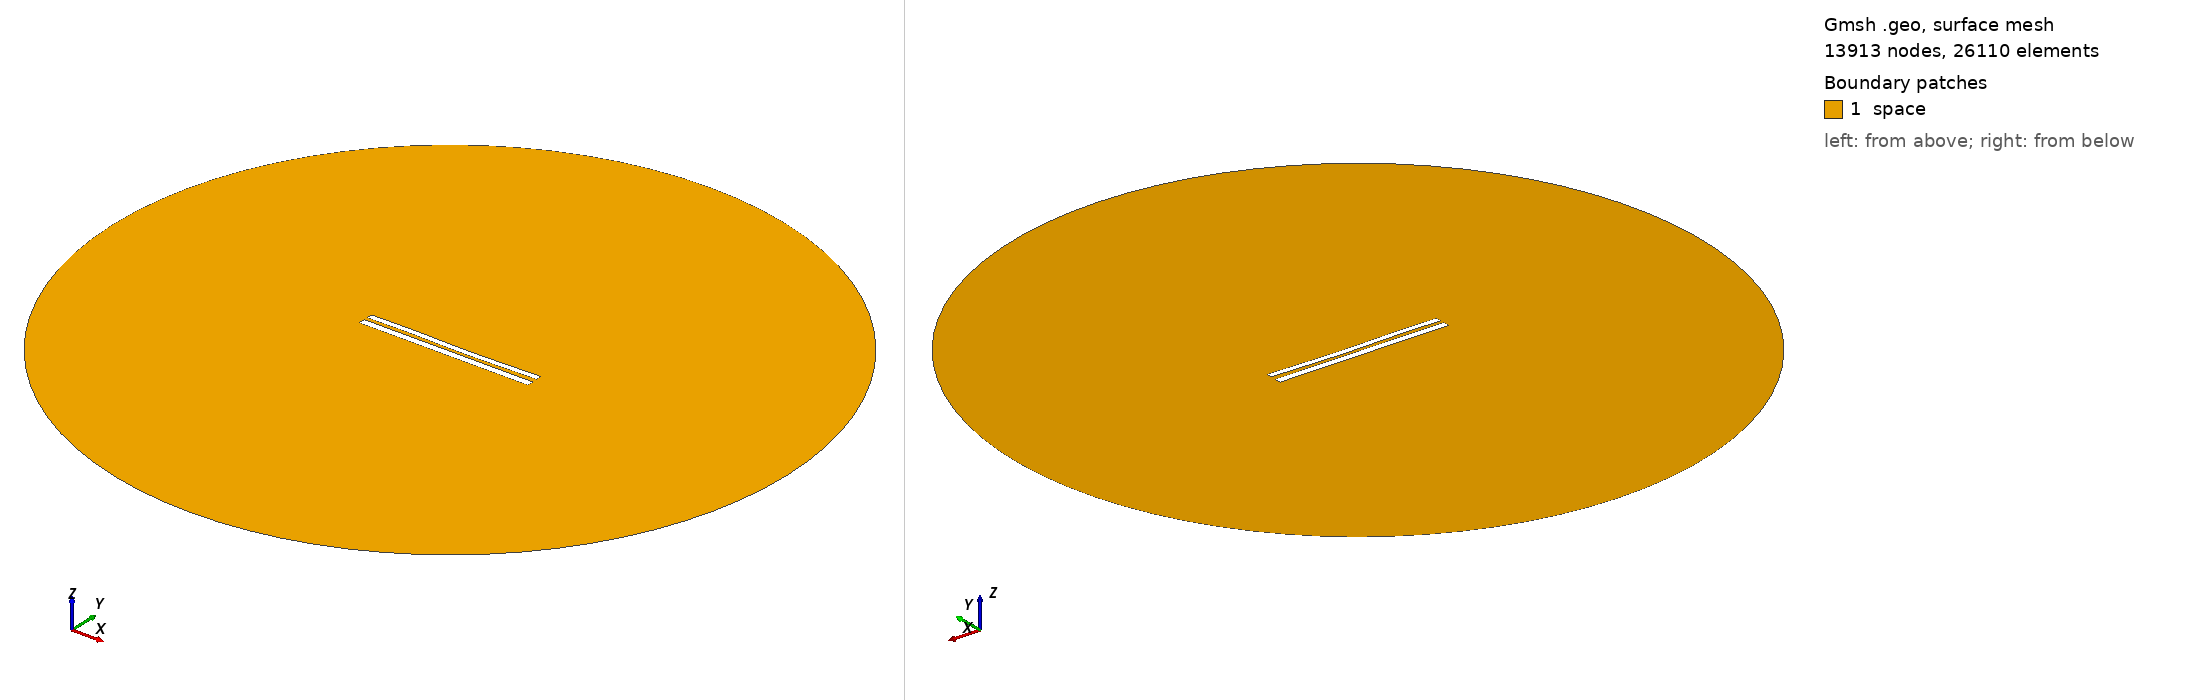

Gmsh geometry script, surface-meshed: 13913 nodes, 26110 surface elements. Boundary patches (legend numbers): 1 space. Left view from above one corner, right view from below the opposite corner. Legend entries are the model's physical surfaces. The drawing asked Gmsh for element sizes between 1% and 20% of the model's largest extent; the script's own settings can give other sizes.

=== 8024.geo (drawn) ===
//---------------------------------------
// Geometry kernel
//---------------------------------------

SetFactory("OpenCASCADE");



//---------------------------------------
// Parameters of the geometry
//---------------------------------------

// Overetch of the upper plate
overetch = 0.25;

// Distance between the plates
distance = 2.0;

// Discretization over the x axis (for the deformation)
nx = 50; 

// Length of the plate
L = 100 - overetch; 

// Number of modes
n = 4; 

// 1st mode coefficient
coeff(1) = 0.15;
beta(1) = 0.596864 * 3.1415926535 / L;

// 2nd mode coefficient
coeff(2) = -0.15;
beta(2) = 1.49418 * 3.1415926535 / L;

// 3rd mode coefficient
coeff(3) = 0.15;
beta(3) = 2.50025 * 3.1415926535 / L;

// 4th mode coefficient
coeff(4) = 0.07499999999999998;
beta(4) = 3.49999 * 3.1415926535 / L;



//---------------------------------------
// Upper plate (deformed rectangle)
//---------------------------------------

// Coordiantes of the upper plate
xmin = -50;
xmax = 50 - overetch;

// Height of the upper plate
yheight = 4 - 2 * overetch;

// Indexes of the points
UpperID[] = {};
LowerID[] = {};
LeftID[] = {};
RightID[] = {};

// Point index
p = 1;

// Horizontal edges
For i In {1:nx}
    x = xmin + (i-1)*(xmax - xmin)/(nx-1);

    y_bottom = distance / 2 + overetch;
    For j In {1:n}
        C = (Cosh(beta(j)*L) + Cos(beta(j)*L)) / (Sinh(beta(j)*L) + Sin(beta(j)*L));
        y_bottom  = y_bottom + coeff(j) * (Cosh(beta(j)*(x+50)) - Cos(beta(j)*(x+50)) - C * (Sinh(beta(j)*(x+50)) - Sin(beta(j)*(x+50))));
    EndFor

    y_top = y_bottom + yheight;

    Point(p) = {x, y_top, 0, 1.0};
    UpperID[i] = p;
    p = p + 1;

    Point(p) = {x, y_bottom, 0, 1.0};
    LowerID[i] = p;
    p = p + 1;
EndFor

// Create point lists
UpperPts[] = {}; LowerPts[] = {};
For i In {1:nx}
  UpperPts[] += {UpperID[i]};
  LowerPts[] += {LowerID[i]};
EndFor

// Build splines
Spline(1) = {UpperPts[]};
Spline(2) = {LowerPts[]};
Line(3) = {LowerPts[nx-1], UpperPts[nx-1]};
Line(4) = {LowerPts[0], UpperPts[0]};

// Build the plane surface
Curve Loop(1) = {2, 3, -1, -4};
Plane Surface(1) = {1};



//---------------------------------------
// Lower plate (rectangle)
//---------------------------------------

// Vertices
Point(1001) = {-50, -1, 0, 1.0};
Point(1002) = { 50, -1, 0, 1.0};
Point(1003) = { 50,  -5, 0, 1.0};
Point(1004) = {-50,  -5, 0, 1.0};

// Edges
Line(5) = {1001, 1002};
Line(6) = {1002, 1003};
Line(7) = {1003, 1004};
Line(8) = {1004, 1001};

// Plane surface
Line Loop(2) = {5, 6, 7, 8};
Plane Surface(2) = {2}; 



//---------------------------------------
// Outer (fictious) boundary
//---------------------------------------

// Points
Point(1005) = {0, 0, 0};       // Center
Point(1006) = {200, 0, 0};     // Start point
Point(1007) = {0, 200, 0};     // 90 degrees
Point(1008) = {-200, 0, 0};    // 180 degrees
Point(1009) = {0, -200, 0};    // 270 degrees

// Circle arcs (each needs start, center, end)
Circle(9) = {1006, 1005, 1007};
Circle(10) = {1007, 1005, 1008};
Circle(11) = {1008, 1005, 1009};
Circle(12) = {1009, 1005, 1006};

// Plane surface for the entire domain
Curve Loop(3) = {9, 10, 11, 12};
Surface(3) = {3};

// Subtract the plates from the whole domain to obtain the actual domain where we want to solve the equations
BooleanDifference{ Surface{3}; Delete; }{ Surface{1}; Surface{2}; Delete; }




//---------------------------------------
// Transfinite Lines/Curves
//---------------------------------------

// Set the number of points on the boundaries
r = 7;

// Plates
Transfinite Curve {1, 2} = 50*r Using Progression 1;
Transfinite Curve {3, 4} = 2*r Using Progression 1;
Transfinite Line {5, 7} = 50*r Using Progression 1;
Transfinite Line {6, 8} = 2*r Using Progression 1;

// Outer boundary
Transfinite Line {9, 10, 11, 12} = 20 Using Progression 1;



//---------------------------------------
// Physical groups
//---------------------------------------                

// Physical curves (boundaries)
Physical Line("force_segment", 10) = {2};
Physical Line("upper_plate", 11) = {1, 3, 4};
Physical Line("lower_plate", 12) = {5, 6, 7, 8};
Physical Line("boundary", 20) = {9, 10, 11, 12};

// Physical Surfaces
Physical Surface("space", 30) = {3};



//---------------------------------------
// 6. Generate the Mesh
//---------------------------------------

// 2D mesh generation
Mesh 2;
